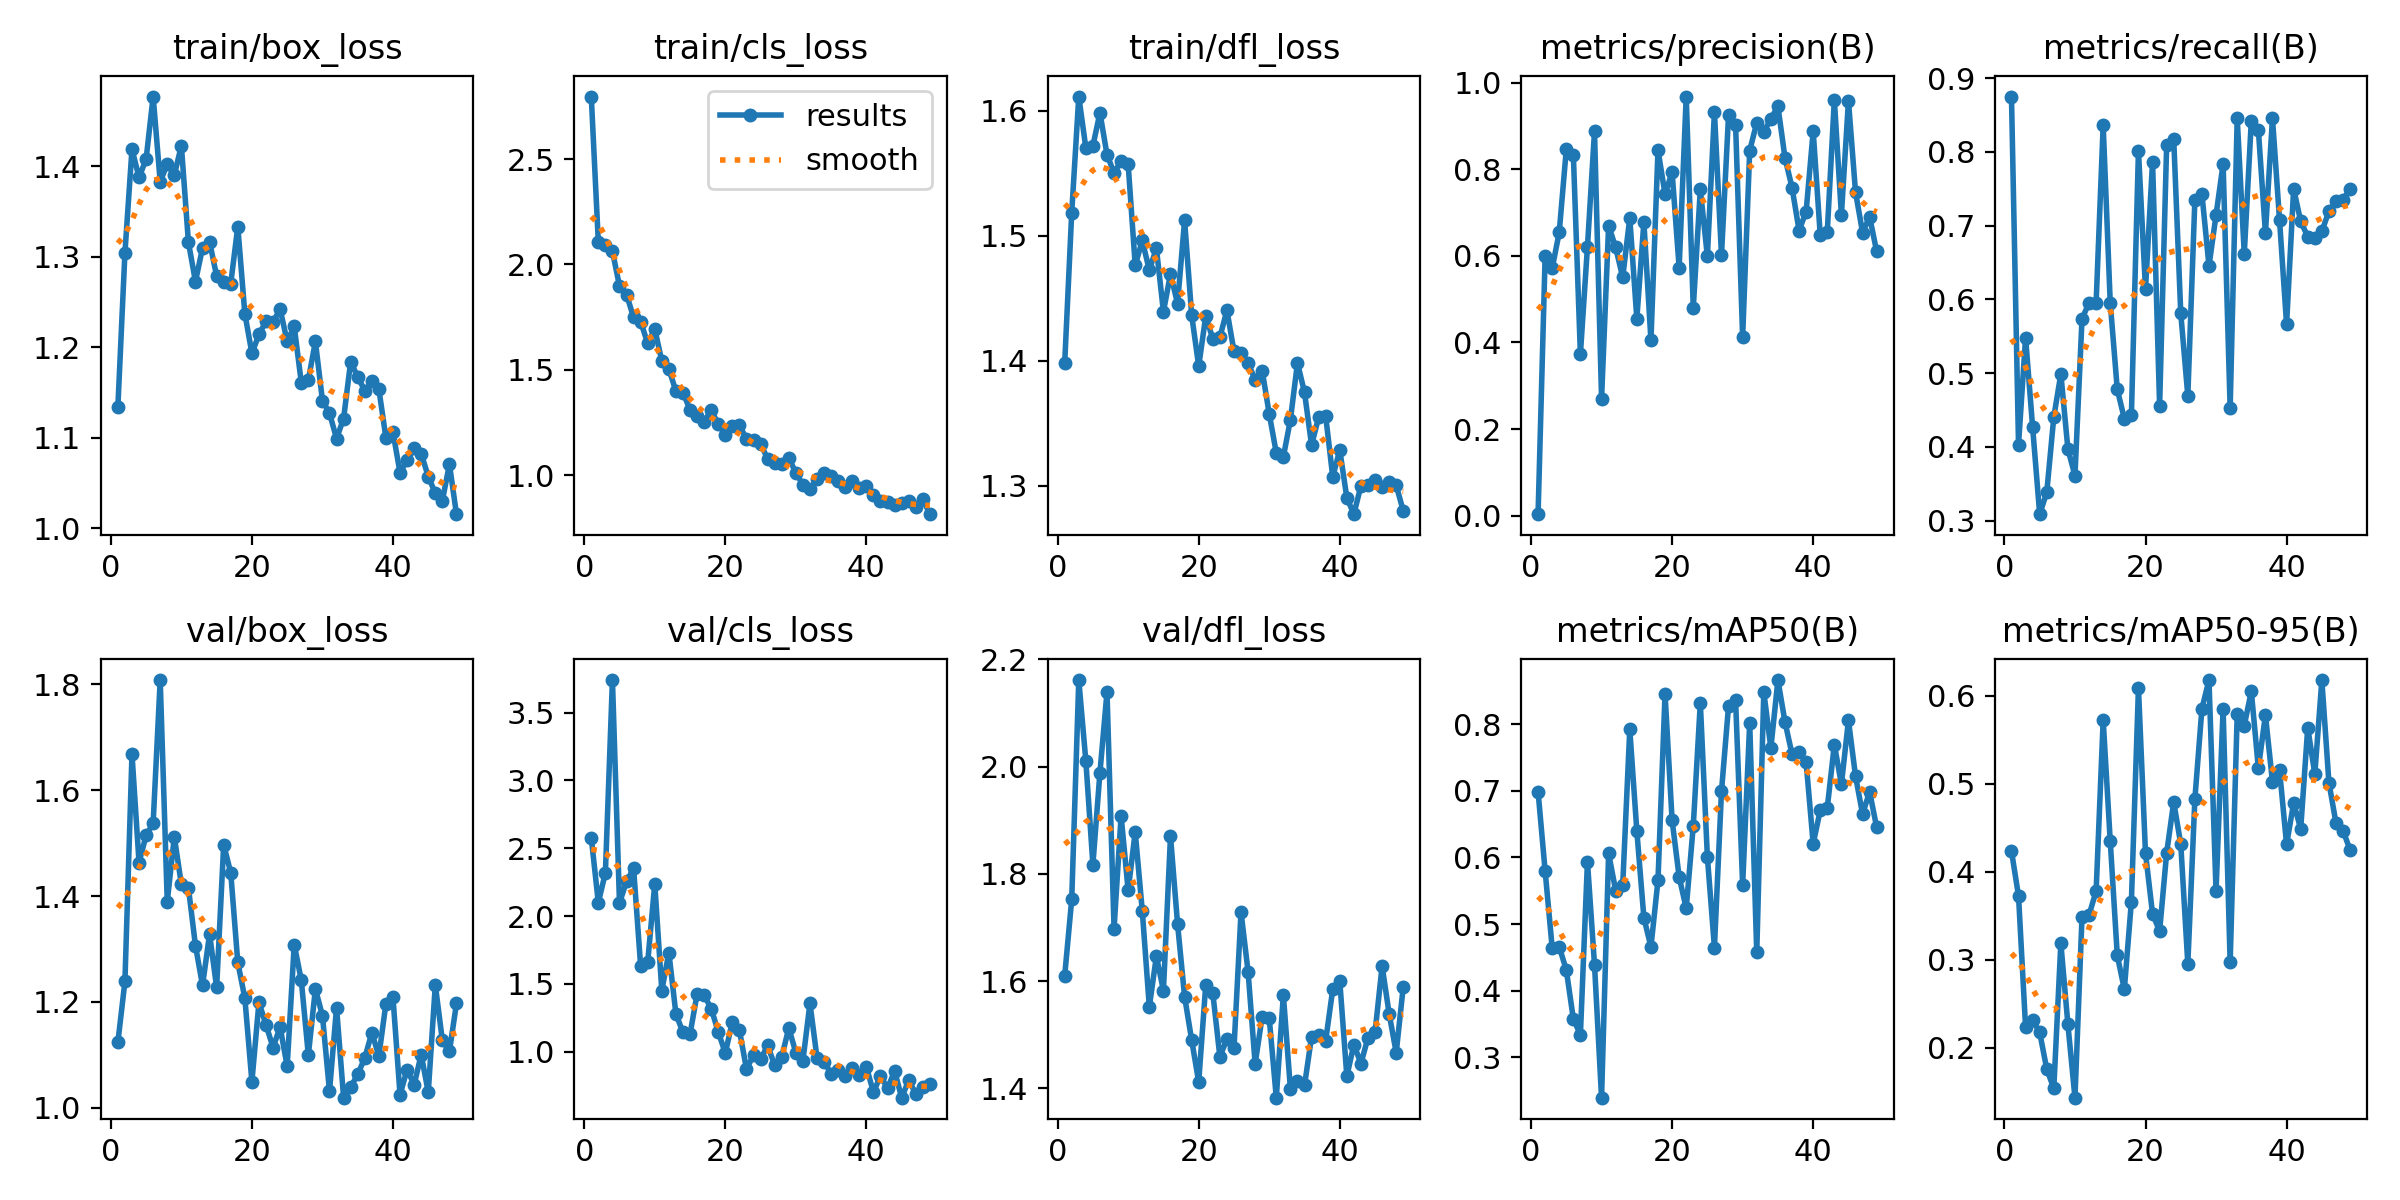

Data behind this chart, as committed beside it:
epoch, time, train/box_loss, train/cls_loss, train/dfl_loss, metrics/precision(B), metrics/recall(B), metrics/mAP50(B), metrics/mAP50-95(B), val/box_loss, val/cls_loss, val/dfl_loss, lr/pg0, lr/pg1, lr/pg2
1, 26.04, 1.134, 2.797, 1.398, 0.00363, 0.875, 0.6985, 0.4234, 1.124, 2.577, 1.609, 0.0005421, 0.0005421, 0.0005421
2, 31.69, 1.304, 2.106, 1.518, 0.5986, 0.4031, 0.5797, 0.3724, 1.239, 2.099, 1.752, 0.001092, 0.001092, 0.001092
3, 37.19, 1.419, 2.092, 1.611, 0.5711, 0.5482, 0.4644, 0.2232, 1.668, 2.319, 2.161, 0.001637, 0.001637, 0.001637
4, 42.79, 1.387, 2.062, 1.57, 0.6546, 0.4265, 0.4658, 0.2316, 1.463, 3.739, 2.011, 0.001642, 0.001642, 0.001642
5, 48.4, 1.407, 1.897, 1.572, 0.8456, 0.3088, 0.4313, 0.2175, 1.514, 2.097, 1.817, 0.001634, 0.001634, 0.001634
6, 54.06, 1.477, 1.857, 1.598, 0.8335, 0.3382, 0.3578, 0.1759, 1.538, 2.255, 1.989, 0.001626, 0.001626, 0.001626
7, 60.61, 1.383, 1.748, 1.565, 0.3732, 0.4405, 0.3342, 0.1539, 1.808, 2.352, 2.139, 0.001617, 0.001617, 0.001617
8, 67.54, 1.402, 1.729, 1.55, 0.6207, 0.4989, 0.5938, 0.3187, 1.389, 1.631, 1.698, 0.001609, 0.001609, 0.001609
9, 74.3, 1.39, 1.625, 1.56, 0.8872, 0.3971, 0.4391, 0.2265, 1.512, 1.661, 1.908, 0.001601, 0.001601, 0.001601
10, 81.12, 1.422, 1.693, 1.557, 0.2703, 0.3612, 0.2397, 0.1433, 1.422, 2.238, 1.769, 0.001593, 0.001593, 0.001593
11, 87.85, 1.316, 1.541, 1.476, 0.6695, 0.5735, 0.606, 0.3488, 1.416, 1.452, 1.878, 0.001584, 0.001584, 0.001584
12, 94.61, 1.272, 1.503, 1.496, 0.6193, 0.5956, 0.5503, 0.351, 1.306, 1.732, 1.731, 0.001576, 0.001576, 0.001576
13, 101.9, 1.31, 1.398, 1.472, 0.5504, 0.5956, 0.5593, 0.3777, 1.231, 1.279, 1.552, 0.001568, 0.001568, 0.001568
14, 109, 1.316, 1.392, 1.49, 0.6876, 0.8358, 0.792, 0.572, 1.328, 1.143, 1.646, 0.00156, 0.00156, 0.00156
15, 116.3, 1.278, 1.31, 1.439, 0.4549, 0.5956, 0.6397, 0.435, 1.227, 1.131, 1.582, 0.001551, 0.001551, 0.001551
16, 123.6, 1.272, 1.28, 1.47, 0.6781, 0.4779, 0.5094, 0.3049, 1.497, 1.426, 1.87, 0.001543, 0.001543, 0.001543
17, 129.6, 1.27, 1.252, 1.446, 0.4049, 0.4383, 0.4658, 0.2665, 1.444, 1.416, 1.707, 0.001535, 0.001535, 0.001535
18, 135.2, 1.333, 1.309, 1.512, 0.8441, 0.4428, 0.5659, 0.366, 1.275, 1.319, 1.571, 0.001527, 0.001527, 0.001527
19, 140.9, 1.237, 1.241, 1.437, 0.7422, 0.8016, 0.8453, 0.6086, 1.207, 1.147, 1.49, 0.001518, 0.001518, 0.001518
20, 146.4, 1.193, 1.19, 1.396, 0.7933, 0.6137, 0.6557, 0.4208, 1.049, 0.991, 1.412, 0.00151, 0.00151, 0.00151
21, 152, 1.214, 1.234, 1.436, 0.5725, 0.7868, 0.5707, 0.3521, 1.199, 1.222, 1.593, 0.001502, 0.001502, 0.001502
22, 157.5, 1.229, 1.236, 1.418, 0.9677, 0.4559, 0.5236, 0.3324, 1.157, 1.159, 1.577, 0.001494, 0.001494, 0.001494
23, 163, 1.228, 1.172, 1.419, 0.4797, 0.8099, 0.6471, 0.4213, 1.114, 0.8746, 1.459, 0.001485, 0.001485, 0.001485
24, 168.7, 1.242, 1.168, 1.44, 0.7532, 0.8175, 0.8317, 0.4792, 1.153, 0.9749, 1.491, 0.001477, 0.001477, 0.001477
25, 174.5, 1.206, 1.148, 1.408, 0.5992, 0.5809, 0.6011, 0.4312, 1.078, 0.945, 1.474, 0.001469, 0.001469, 0.001469
26, 180.2, 1.223, 1.076, 1.406, 0.9323, 0.4693, 0.4649, 0.2951, 1.308, 1.047, 1.729, 0.001461, 0.001461, 0.001461
27, 185.8, 1.161, 1.056, 1.398, 0.6012, 0.7353, 0.699, 0.4828, 1.241, 0.9009, 1.617, 0.001452, 0.001452, 0.001452
28, 191.5, 1.164, 1.054, 1.385, 0.9242, 0.7427, 0.8269, 0.5852, 1.1, 0.9634, 1.446, 0.001444, 0.001444, 0.001444
29, 197, 1.206, 1.08, 1.392, 0.9018, 0.6454, 0.8357, 0.6176, 1.224, 1.175, 1.534, 0.001436, 0.001436, 0.001436
30, 202.9, 1.141, 1.011, 1.358, 0.4122, 0.7144, 0.5585, 0.3777, 1.174, 0.9945, 1.53, 0.001428, 0.001428, 0.001428
31, 208.6, 1.127, 0.9535, 1.326, 0.8428, 0.7837, 0.8017, 0.5851, 1.031, 0.9343, 1.382, 0.001419, 0.001419, 0.001419
32, 214.1, 1.099, 0.9324, 1.323, 0.9073, 0.4525, 0.4575, 0.2969, 1.19, 1.357, 1.574, 0.001411, 0.001411, 0.001411
33, 219.6, 1.121, 0.9794, 1.353, 0.8852, 0.8456, 0.8481, 0.5787, 1.019, 0.9565, 1.399, 0.001403, 0.001403, 0.001403
34, 225.4, 1.184, 1.008, 1.398, 0.9164, 0.6618, 0.764, 0.566, 1.039, 0.9287, 1.413, 0.001395, 0.001395, 0.001395
35, 231, 1.167, 0.9935, 1.375, 0.9453, 0.8419, 0.8659, 0.6049, 1.063, 0.8383, 1.405, 0.001386, 0.001386, 0.001386
36, 236.7, 1.152, 0.9723, 1.333, 0.8266, 0.8296, 0.8033, 0.5174, 1.094, 0.8682, 1.496, 0.001378, 0.001378, 0.001378
37, 242.5, 1.162, 0.9411, 1.355, 0.7577, 0.6901, 0.7549, 0.5779, 1.142, 0.8256, 1.498, 0.00137, 0.00137, 0.00137
38, 248.1, 1.154, 0.9708, 1.356, 0.6585, 0.8456, 0.7587, 0.502, 1.098, 0.8826, 1.489, 0.001362, 0.001362, 0.001362
39, 253.4, 1.1, 0.9406, 1.307, 0.7022, 0.7076, 0.7424, 0.5156, 1.197, 0.8329, 1.584, 0.001353, 0.001353, 0.001353
40, 258.4, 1.106, 0.9468, 1.329, 0.8878, 0.5662, 0.6204, 0.4309, 1.209, 0.8888, 1.599, 0.001345, 0.001345, 0.001345
41, 263.6, 1.061, 0.9053, 1.291, 0.6481, 0.75, 0.6707, 0.478, 1.025, 0.7027, 1.422, 0.001337, 0.001337, 0.001337
42, 268.9, 1.075, 0.8783, 1.277, 0.656, 0.7059, 0.6744, 0.4485, 1.072, 0.823, 1.482, 0.001329, 0.001329, 0.001329
43, 274.3, 1.088, 0.8707, 1.3, 0.9602, 0.6851, 0.7693, 0.5636, 1.044, 0.7305, 1.446, 0.00132, 0.00132, 0.00132
44, 279.3, 1.082, 0.858, 1.301, 0.6946, 0.6836, 0.7096, 0.5107, 1.101, 0.8592, 1.494, 0.001312, 0.001312, 0.001312
45, 284.6, 1.057, 0.8672, 1.305, 0.958, 0.6923, 0.8054, 0.6173, 1.029, 0.6624, 1.505, 0.001304, 0.001304, 0.001304
46, 289.9, 1.039, 0.876, 1.299, 0.7474, 0.7194, 0.722, 0.5011, 1.232, 0.79, 1.628, 0.001296, 0.001296, 0.001296
47, 295, 1.03, 0.8459, 1.303, 0.6539, 0.7334, 0.6651, 0.4555, 1.127, 0.6915, 1.539, 0.001287, 0.001287, 0.001287
48, 300.1, 1.071, 0.8855, 1.3, 0.6902, 0.7353, 0.6984, 0.4467, 1.107, 0.7439, 1.466, 0.001279, 0.001279, 0.001279
49, 305.1, 1.016, 0.814, 1.28, 0.6101, 0.75, 0.6451, 0.4246, 1.197, 0.7622, 1.59, 0.001271, 0.001271, 0.001271
